Run: headless pygame with SDL's dummy video driver; simulated clock (each Clock.tick advances the game by its frame time, no real sleeping); random seed 0; keys injected as events and as key.get_pressed() state; no mouse input.
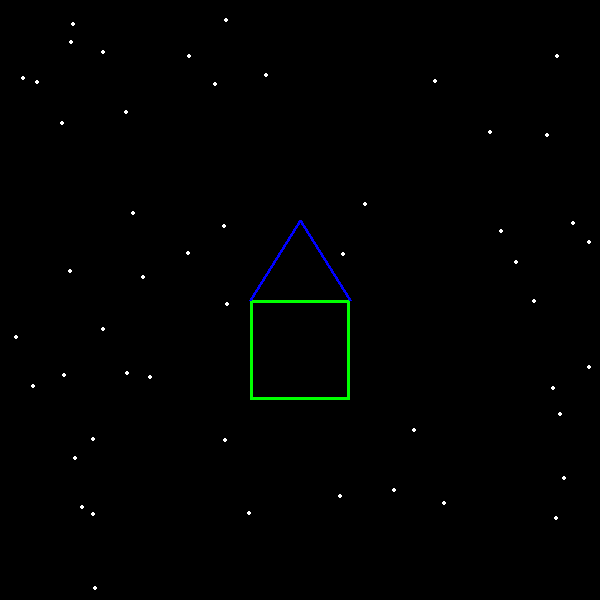
Frame 1 of 4 · flips 1–60 · no input
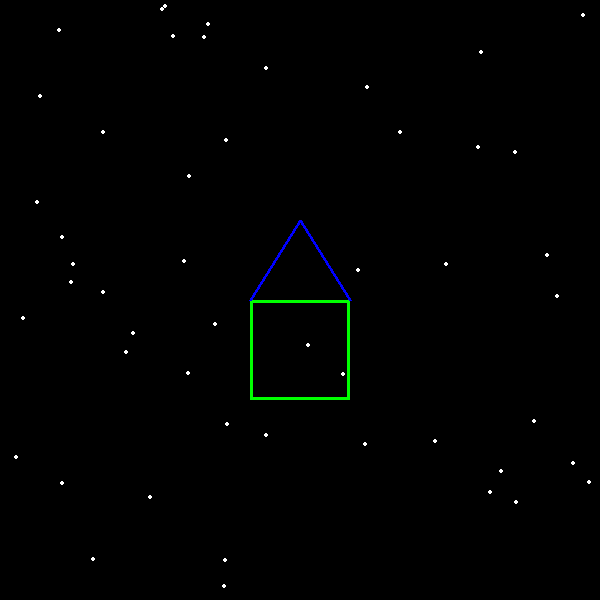
Frame 2 of 4 · flips 61–180 · tapped SPACE, RETURN · held RIGHT (→), D
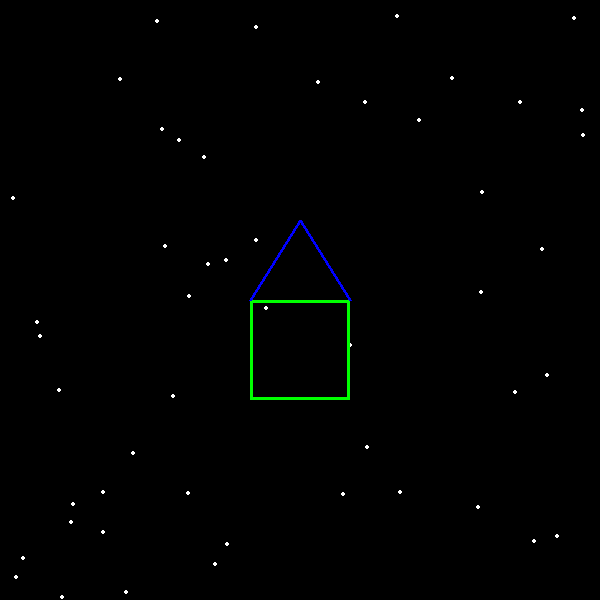
Frame 3 of 4 · flips 181–300 · held DOWN (↓), S
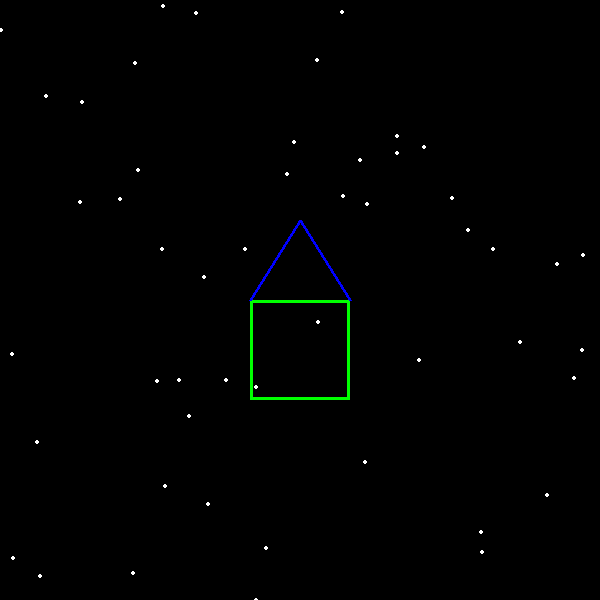
Frame 4 of 4 · flips 301–420 · held LEFT (←), A, UP (↑), W

The pygame program that drew these frames:

import random
import pygame

pygame.init()
screen = pygame.display.set_mode((600, 600))
clock = pygame.time.Clock()
stars = [[random.randint(0, 600), random.randint(0, 600), random.randint(1, 3)] for _ in range(50)]

running = True
while running:
    for event in pygame.event.get():
        if event.type == pygame.QUIT:
            running = False

    screen.fill((0, 0, 0))

    for star in stars:
        star[1] += star[2]
        if star[1] > 600:
            star[1] = 0
            star[0] = random.randint(0, 600)
        pygame.draw.circle(screen, (255, 255, 255), (star[0], star[1]), 2)

    pygame.draw.rect(screen, (0, 255, 0), (250, 300, 100, 100), 3)
    pygame.draw.line(screen, (0, 0, 255), (300, 220), (250, 300), 3)
    pygame.draw.line(screen, (0, 0, 255), (300, 220), (350, 300), 3)

    pygame.display.flip()
    clock.tick(60)

pygame.quit()
